Image classification data set "calibration" (wakin721/insect_identifier_android on GitHub). Class labels (28): Acrida cinerea, Acrididae, Apidae, Asilidae, Carabidae, Coenagrionidae, Colias erate, Colias heos, Colias poliographus, Curculionidae, Elateridae, Eumolpidae, Libellulidae, Lycaenidae, Megachile, Myrmeleontidae, Noctuidae, Pentatomidae, Phragmatobia, Pieris rapae, Polygonia c-album, Pontia daplidice, Sarcophagidae, Scarabaeoidea, Syrphidae, Tachinidae, Tenebrionidae, Vespidae.

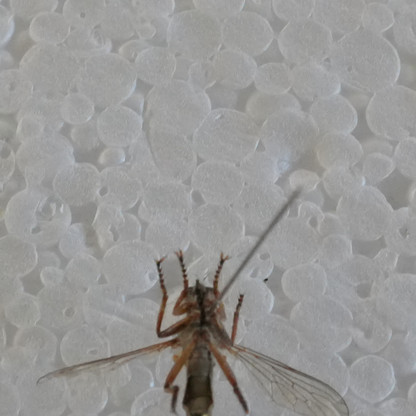
Label: Asilidae

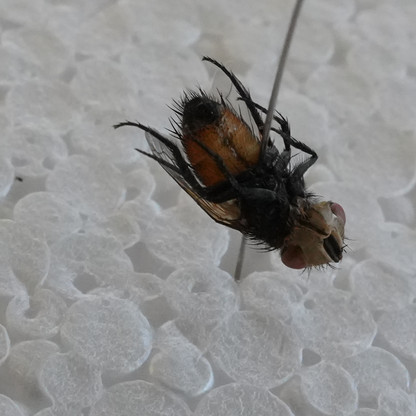
Label: Tachinidae

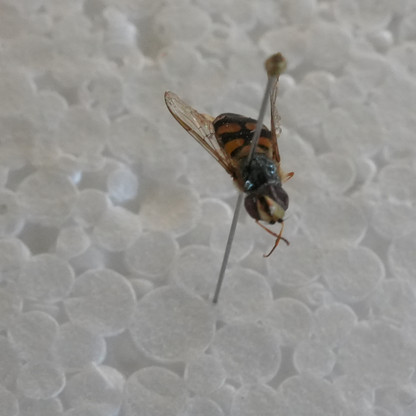
Label: Syrphidae

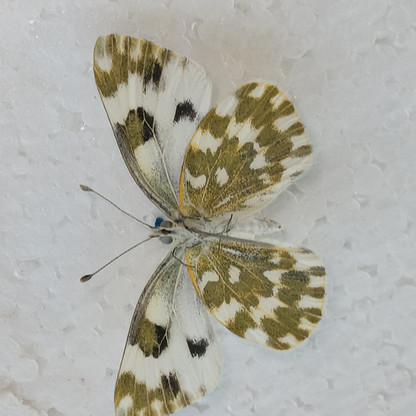
Label: Pontia daplidice

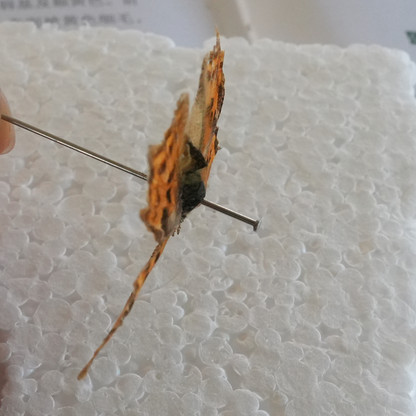
Label: Polygonia c-album

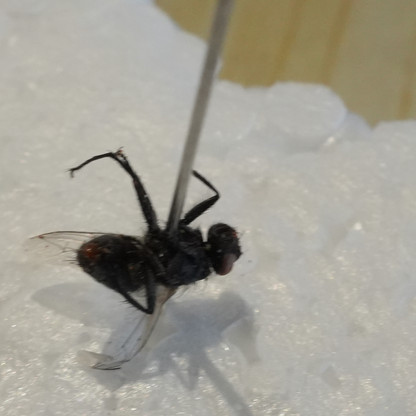
Label: Sarcophagidae
